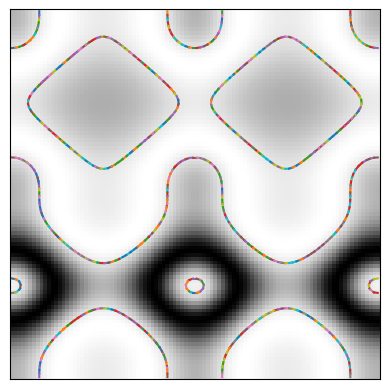

Reproduce this figure in Python.
import matplotlib.pyplot as plt
import numpy as np

x, y = np.ogrid[-np.pi:np.pi:100j, -np.pi:np.pi:100j]
image = np.sin(np.exp(np.sin(x)**3 + np.cos(y)**2))

isocontour: list[tuple[float, float, float, float]] = []
isovalue = 0.8  # Change me !


def interpol(val1, val2):
    # Linear interpolation of the isovalue between val1 and val2
    # Returns a value between 0 and 1
    return (isovalue - val1) / (val2 - val1)


# Isocontour processing
for line in range(len(image) - 1):
    for col in range(len(image[0]) - 1):
        # Retrieve vertex scalars of 2x2 square [top-left, top-right, bottom-right, bottom-left]
        # [top left    - 0][top right    - 1]
        # [bottom left - 2][bottom right - 3]
        scalars = [
            image[line + 1][col], 
            image[line + 1][col + 1], 
            image[line][col + 1], 
            image[line][col]
        ]

        # First, we compute the score for this square
        # Add 1 to score if the bottom-left corner is higher than threshold
        # 2 if bottom-right is, 4 for top-right and 8 for top-left
        score = 0
        for i in range(4):
            if scalars[i] > isovalue:
                score += 2 ** i

        # Cell is completely in or out of the contour
        if score in [0,15]:
            continue

        # Draw a line if point 1 is in, but not 2 and 3 (or the opposite)
        if score in [1, 10, 14]:
            isocontour.append(
                # line from (x1, y1) to (x2, y2)
                (
                    col,
                    col + interpol(scalars[0], scalars[1]), 
                    line + interpol(scalars[3], scalars[0]),  
                    line + 1
                )
            )

        # point 2 in
        if score in [2, 5, 13]:
            isocontour.append(
                (col + interpol(scalars[0], scalars[1]), col + 1, line + 1,  line + interpol(scalars[2], scalars[1])))

        # point 4 in
        if score in [4, 10, 11]:
            isocontour.append(
                (col + interpol(scalars[3], scalars[2]), col + 1, line,  line + interpol(scalars[2], scalars[1])))

        # point 8 in
        if score in [5, 7, 8]:
            isocontour.append(
                (col, col + interpol(scalars[3], scalars[2]), line + interpol(scalars[3], scalars[0]),  line))

        # up and down
        if score in [3, 12]:
            isocontour.append((
                col,
                col + 1,
                line + interpol(scalars[3], scalars[0]),
                line + interpol(scalars[2], scalars[1]),
            ))

        # left and right
        if score in [6, 9]:
            isocontour.append((
                col + interpol(scalars[0], scalars[1]),
                col + interpol(scalars[3], scalars[2]),
                line+1,
                line
            ))

        
# Plotting stuff
fig, ax = plt.subplots()
ax.imshow(image, cmap=plt.cm.gray)
ax.axis('image')
for l in isocontour:
    ax.plot(
        l[:2], # two first values (x1, y1)
        l[2:] # two last values 
    )

ax.axis('image')
ax.set_xticks([])
ax.set_yticks([])
plt.show()
